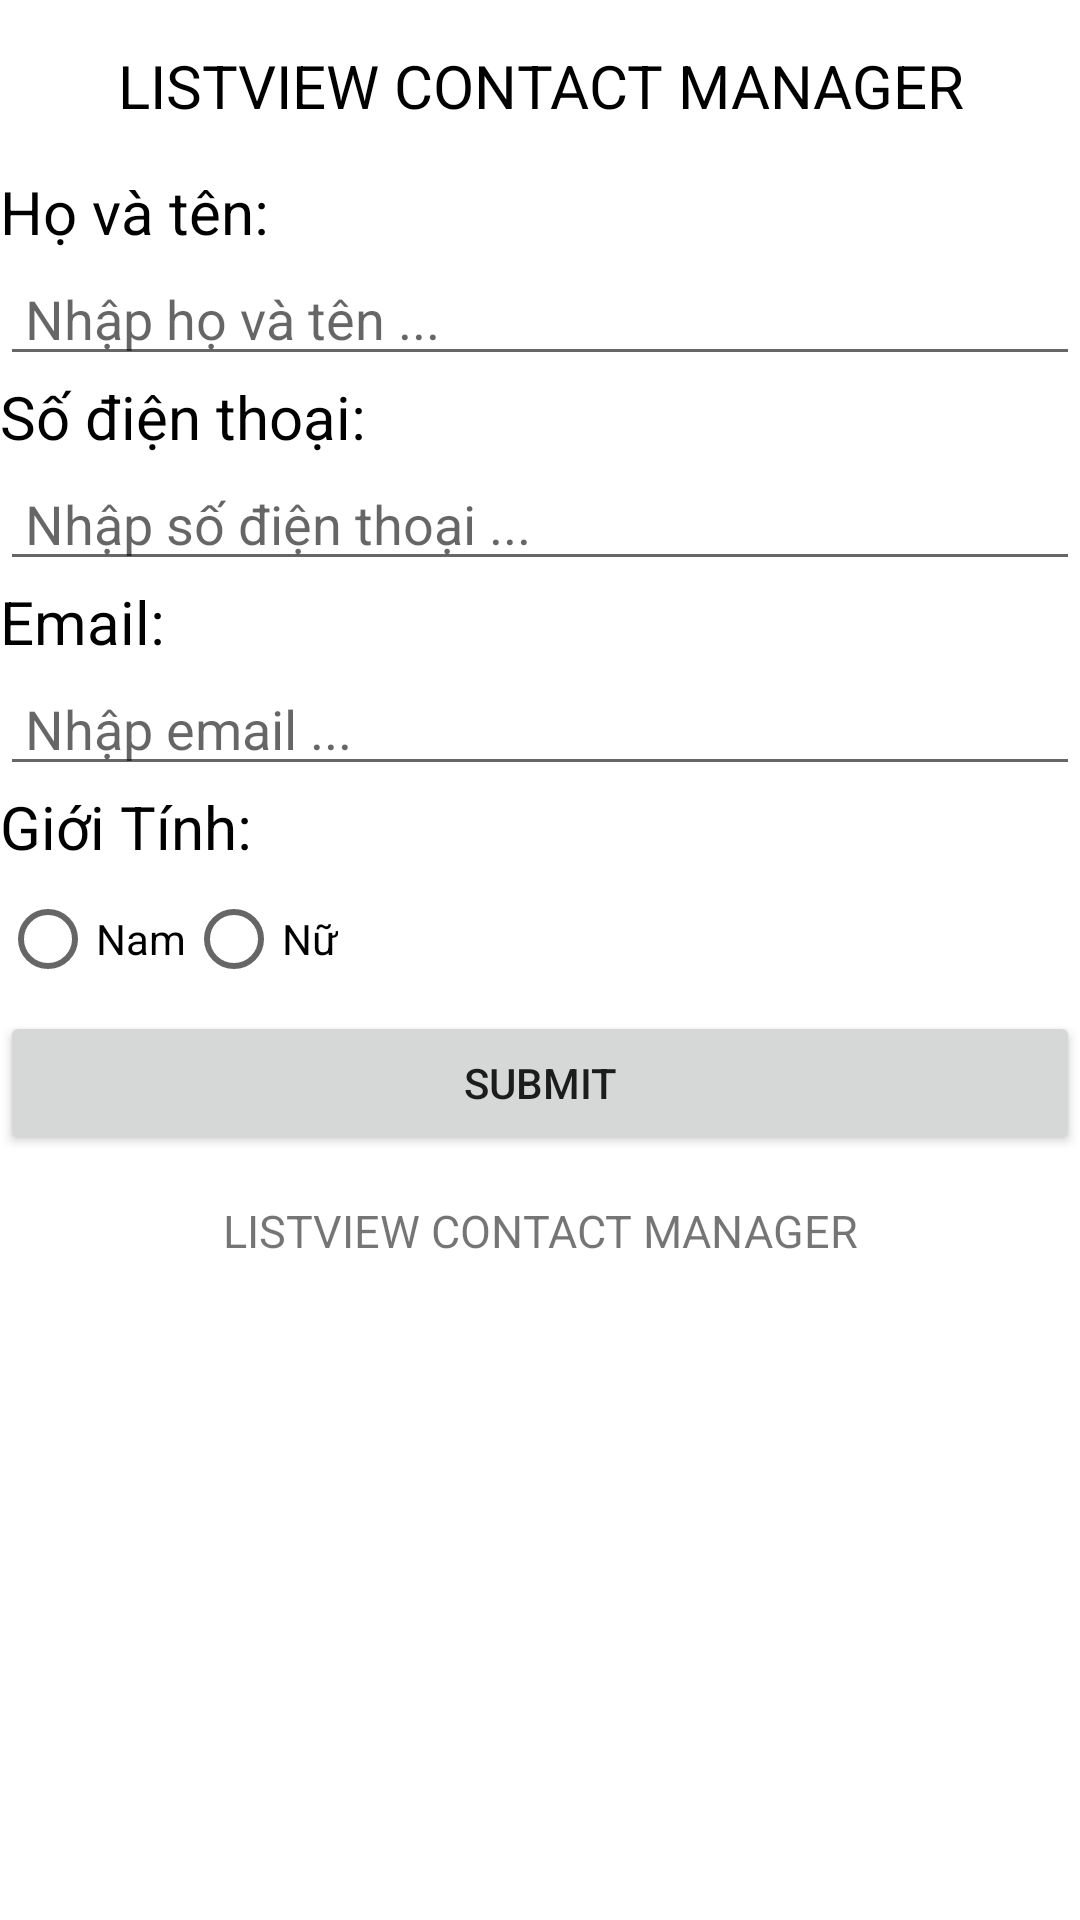

Android layout source for this screen:
<!-- AndroidManifest.xml: application theme Theme.ListviewContactManager -->
<!-- res/layout/activity_main.xml -->
<?xml version="1.0" encoding="utf-8"?>
<androidx.appcompat.widget.LinearLayoutCompat xmlns:android="http://schemas.android.com/apk/res/android"
    android:layout_width="match_parent"
    android:layout_height="match_parent"
    android:orientation="vertical">

    <TextView
        android:layout_width="match_parent"
        android:textColor="@color/black"
        android:layout_height="wrap_content"
        android:textSize="20dp"
        android:text="LISTVIEW CONTACT MANAGER"
        android:textAlignment="center"
        android:padding="15dp"/>

    <LinearLayout
        android:layout_width="match_parent"
        android:layout_height="wrap_content"
        android:orientation="vertical">
        <TextView
            android:layout_width="match_parent"
            android:layout_height="match_parent"
            android:textColor="#000000"
            android:textSize="20dp"
            android:text="Họ và tên: "/>
        <EditText
            android:layout_width="match_parent"
            android:layout_height="match_parent"
            android:id="@+id/Ten"
            android:hint=" Nhập họ và tên ..."    />
    </LinearLayout>

    <LinearLayout
        android:layout_width="match_parent"
        android:layout_height="wrap_content"
        android:orientation="vertical">
        <TextView
            android:layout_width="match_parent"
            android:layout_height="match_parent"
            android:textColor="#000000"
            android:textSize="20dp"
            android:text="Số điện thoại:  "/>
        <EditText
            android:layout_width="match_parent"
            android:layout_height="match_parent"
            android:id="@+id/Sdt"
            android:hint=" Nhập số điện thoại ..."    />
    </LinearLayout>
    <LinearLayout
        android:layout_width="match_parent"
        android:layout_height="wrap_content"
        android:orientation="vertical">
        <TextView
            android:layout_width="match_parent"
            android:layout_height="match_parent"
            android:textColor="#000000"
            android:textSize="20dp"
            android:text="Email:  "/>
        <EditText
            android:layout_width="match_parent"
            android:layout_height="match_parent"
            android:id="@+id/Email"
            android:hint=" Nhập email ..."    />
    </LinearLayout>

    <LinearLayout
        android:layout_width="match_parent"
        android:layout_height="wrap_content"
        android:orientation="vertical">
        <TextView
            android:textColor="@color/black"
            android:layout_width="wrap_content"
            android:layout_height="wrap_content"
            android:textSize="20dp"
            android:text="Giới Tính: "
            />
        <RadioGroup
            android:layout_width="wrap_content"
            android:layout_height="match_parent"
            android:orientation="horizontal"
            android:id="@+id/RDGroup">
            <RadioButton
                android:layout_width="wrap_content"
                android:layout_height="wrap_content"
                android:id="@+id/nam"
                android:text="Nam"/>
            <RadioButton
                android:layout_width="wrap_content"
                android:layout_height="wrap_content"
                android:id="@+id/nu"
                android:text="Nữ"/>
        </RadioGroup>
    </LinearLayout>
    <Button
        android:layout_width="match_parent"
        android:layout_height="wrap_content"
        android:id="@+id/Submit"
        android:text="SUBMIT"/>
    <TextView
        android:layout_width="match_parent"
        android:layout_height="wrap_content"
        android:textSize="15dp"
        android:text="LISTVIEW CONTACT MANAGER"
        android:textAlignment="center"
        android:padding="15dp"/>

    <ListView
        android:gravity="center"
        android:layout_width="wrap_content"
        android:layout_height="wrap_content"
        android:id="@+id/List"/>


</androidx.appcompat.widget.LinearLayoutCompat>
<!-- resources referenced by this layout -->
<resources>
  <style name="Theme.ListviewContactManager" parent="Theme.MaterialComponents.DayNight.DarkActionBar">
          
          <item name="colorPrimary">@color/purple_500</item>
          <item name="colorPrimaryVariant">@color/purple_700</item>
          <item name="colorOnPrimary">@color/white</item>
          
          <item name="colorSecondary">@color/teal_200</item>
          <item name="colorSecondaryVariant">@color/teal_700</item>
          <item name="colorOnSecondary">@color/black</item>
          
          <item name="android:statusBarColor">?attr/colorPrimaryVariant</item>
          
      </style>
  <!-- not gathered from this repository: default colours our renderer supplied (Android Studio template values) -->
  <color name="purple_500">#FF6200EE</color>
  <color name="purple_700">#FF3700B3</color>
  <color name="teal_200">#FF03DAC5</color>
  <color name="teal_700">#FF018786</color>
  <color name="black">#FF000000</color>
  <color name="white">#FFFFFFFF</color>
</resources>
